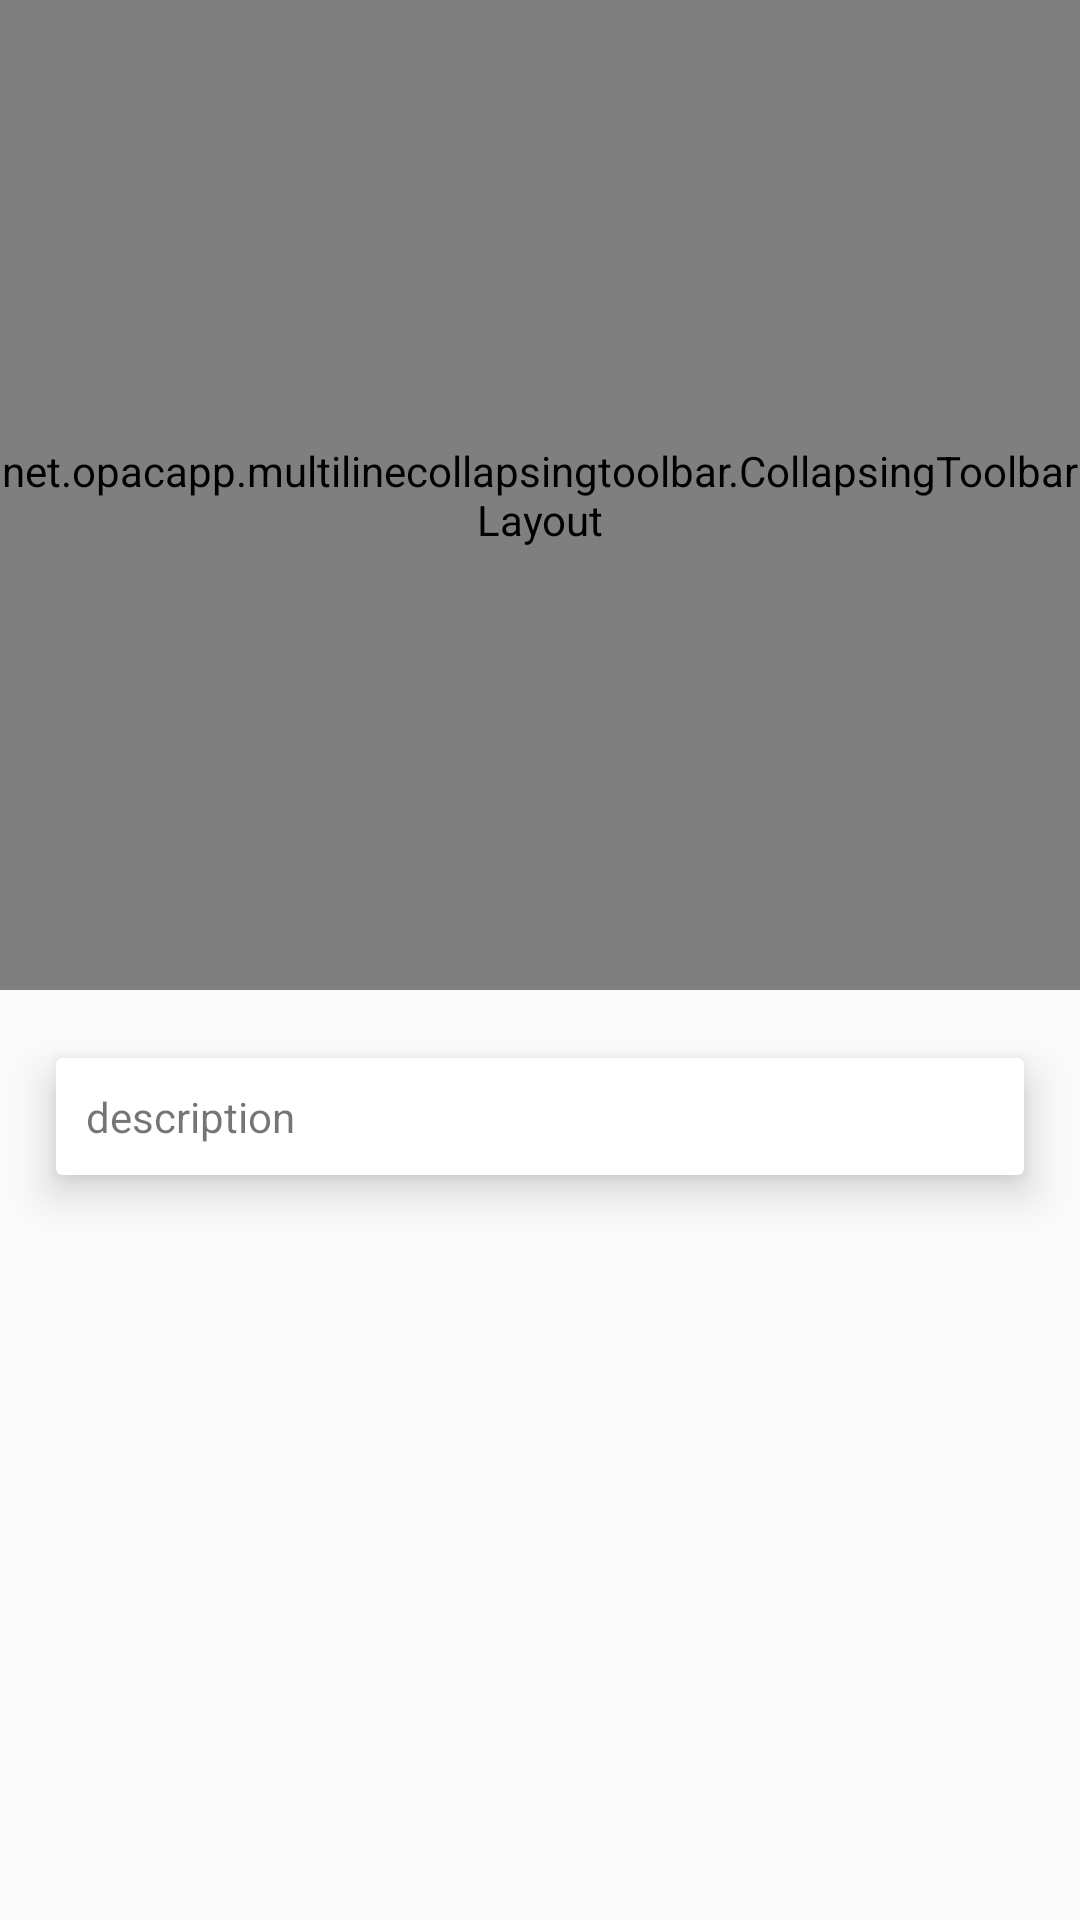

The Android layout XML behind this screen, and the referenced resources:
<!-- AndroidManifest.xml: application theme AppTheme -->
<!-- res/layout/fragment_game_detail.xml -->
<android.support.design.widget.CoordinatorLayout xmlns:android="http://schemas.android.com/apk/res/android"
    xmlns:app="http://schemas.android.com/apk/res-auto"
    android:id="@+id/gameDetailContainer"
    android:layout_width="match_parent"
    android:layout_height="match_parent">

    <android.support.design.widget.AppBarLayout
        android:id="@+id/appBarLayout"
        android:layout_width="match_parent"
        android:layout_height="330dp">

        <net.opacapp.multilinecollapsingtoolbar.CollapsingToolbarLayout
            android:id="@+id/collapsingToolbar"
            android:layout_width="match_parent"
            android:layout_height="match_parent"
            app:contentScrim="?attr/colorPrimary"
            app:expandedTitleTextAppearance="@style/HeaderTitleStyle"
            app:layout_scrollFlags="scroll|exitUntilCollapsed">

            <com.sgsaez.topgames.utils.custom.SquareImageView
                android:id="@+id/image"
                android:layout_width="match_parent"
                android:layout_height="wrap_content"
                android:scaleType="centerCrop"
                app:layout_collapseMode="parallax" />

            <TextView
                android:id="@+id/shadowView"
                android:layout_width="match_parent"
                android:layout_height="120dp"
                android:layout_gravity="bottom"
                android:layout_marginBottom="0dp"
                android:background="@drawable/gradient_black_transparent"
                android:textSize="16sp" />

            <android.support.v7.widget.Toolbar
                android:id="@+id/detailToolbar"
                android:layout_width="match_parent"
                android:layout_height="?attr/actionBarSize"
                app:layout_collapseMode="pin"
                app:popupTheme="@style/ThemeOverlay.AppCompat.Light" />

        </net.opacapp.multilinecollapsingtoolbar.CollapsingToolbarLayout>
    </android.support.design.widget.AppBarLayout>

    <android.support.v4.widget.NestedScrollView
        android:id="@+id/scroll"
        android:layout_width="match_parent"
        android:layout_height="match_parent"
        android:clipToPadding="false"
        app:layout_behavior="@string/appbar_scrolling_view_behavior">

        <FrameLayout
            android:id="@+id/frameLayout"
            android:layout_width="match_parent"
            android:layout_height="match_parent">

            <include layout="@layout/description_item" />

        </FrameLayout>

    </android.support.v4.widget.NestedScrollView>

    <android.support.design.widget.FloatingActionButton
        android:id="@+id/floatingButton"
        android:layout_width="wrap_content"
        android:layout_height="wrap_content"
        android:layout_margin="16dp"
        android:elevation="6dp"
        android:src="@drawable/ic_share"
        android:visibility="gone"
        app:borderWidth="0dp"
        app:layout_anchor="@id/appBarLayout"
        app:layout_anchorGravity="bottom|right|end"
        app:pressedTranslationZ="12dp"
        app:rippleColor="@color/white" />

</android.support.design.widget.CoordinatorLayout>
<!-- res/layout/description_item.xml (included above) -->
<?xml version="1.0" encoding="utf-8"?>
<RelativeLayout xmlns:android="http://schemas.android.com/apk/res/android"
    xmlns:app="http://schemas.android.com/apk/res-auto"
    xmlns:tools="http://schemas.android.com/tools"
    android:id="@+id/descriptionContainer"
    android:layout_width="match_parent"
    android:layout_height="match_parent">

    <android.support.v7.widget.CardView
        android:id="@+id/cardView"
        android:layout_width="match_parent"
        android:layout_height="wrap_content"
        android:layout_margin="10dp"
        android:layout_marginTop="24dp"
        app:cardElevation="8dp"
        app:cardUseCompatPadding="true"
        app:layout_constraintStart_toStartOf="parent"
        app:layout_constraintTop_toTopOf="parent">

        <TextView
            android:id="@+id/description"
            android:layout_width="match_parent"
            android:layout_height="wrap_content"
            android:layout_margin="10dp"
            tools:text="description" />

    </android.support.v7.widget.CardView>

</RelativeLayout>
<!-- resources referenced by this layout -->
<resources>
  <!-- drawable gradient_black_transparent (drawable) -->
  <?xml version="1.0" encoding="utf-8"?>
  <shape xmlns:android="http://schemas.android.com/apk/res/android" android:shape="rectangle" >
  
      <gradient
          android:angle="90"
          android:centerColor="#88000000"
          android:endColor="#00000000"
          android:startColor="#ff000000"
          android:type="linear" />
  
      <corners
          android:radius="0dp"/>
  
  </shape>
  <style name="HeaderTitleStyle" parent="TextAppearance.AppCompat.Widget.ActionBar.Title">
          <item name="android:textColor">#FFFFFF</item>
          <item name="android:textSize">26sp</item>
      </style>
  <style name="AppTheme" parent="Theme.AppCompat.Light.NoActionBar">
          
          <item name="colorPrimary">@color/colorPrimary</item>
          <item name="colorPrimaryDark">@color/colorPrimaryDark</item>
          <item name="colorAccent">@color/colorAccent</item>
      </style>
  <color name="colorPrimary">#3F51B5</color>
  <color name="colorPrimaryDark">#303F9F</color>
  <color name="colorAccent">#FF4081</color>
  <!-- not gathered from this repository: default colours our renderer supplied (Android Studio template values) -->
  <color name="white">#FFFFFFFF</color>
</resources>
